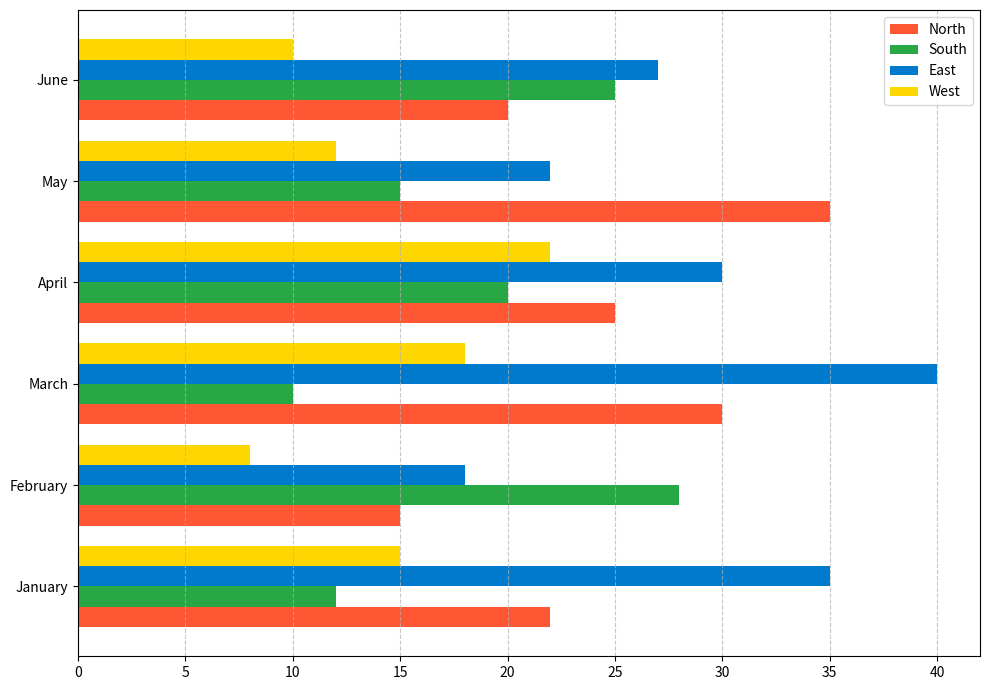

Write Python code to recreate this figure.
import matplotlib.pyplot as plt
import numpy as np

months = ['January', 'February', 'March', 'April', 'May', 'June']
north_sales = [22, 15, 30, 25, 35, 20]
south_sales = [12, 28, 10, 20, 15, 25]
east_sales = [35, 18, 40, 30, 22, 27]
west_sales = [15, 8, 18, 22, 12, 10]

# The order of colors is changed from the reference code
colors = ['#FF5733', '#28A745', '#007ACC', '#FFD700']

fig, ax = plt.subplots(figsize=(10, 7))

bar_height = 0.2
index = np.arange(len(months))

# Assign the shuffled colors to the different sales regions
ax.barh(index - bar_height*1.5, north_sales, bar_height, color=colors[0], label='North')
ax.barh(index - bar_height/2, south_sales, bar_height, color=colors[1], label='South')
ax.barh(index + bar_height/2, east_sales, bar_height, color=colors[2], label='East')
ax.barh(index + bar_height*1.5, west_sales, bar_height, color=colors[3], label='West')

ax.set_yticks(index)
ax.set_yticklabels(months)
ax.xaxis.grid(True, linestyle='--', alpha=0.7)

ax.legend()
plt.tight_layout()
plt.show()
